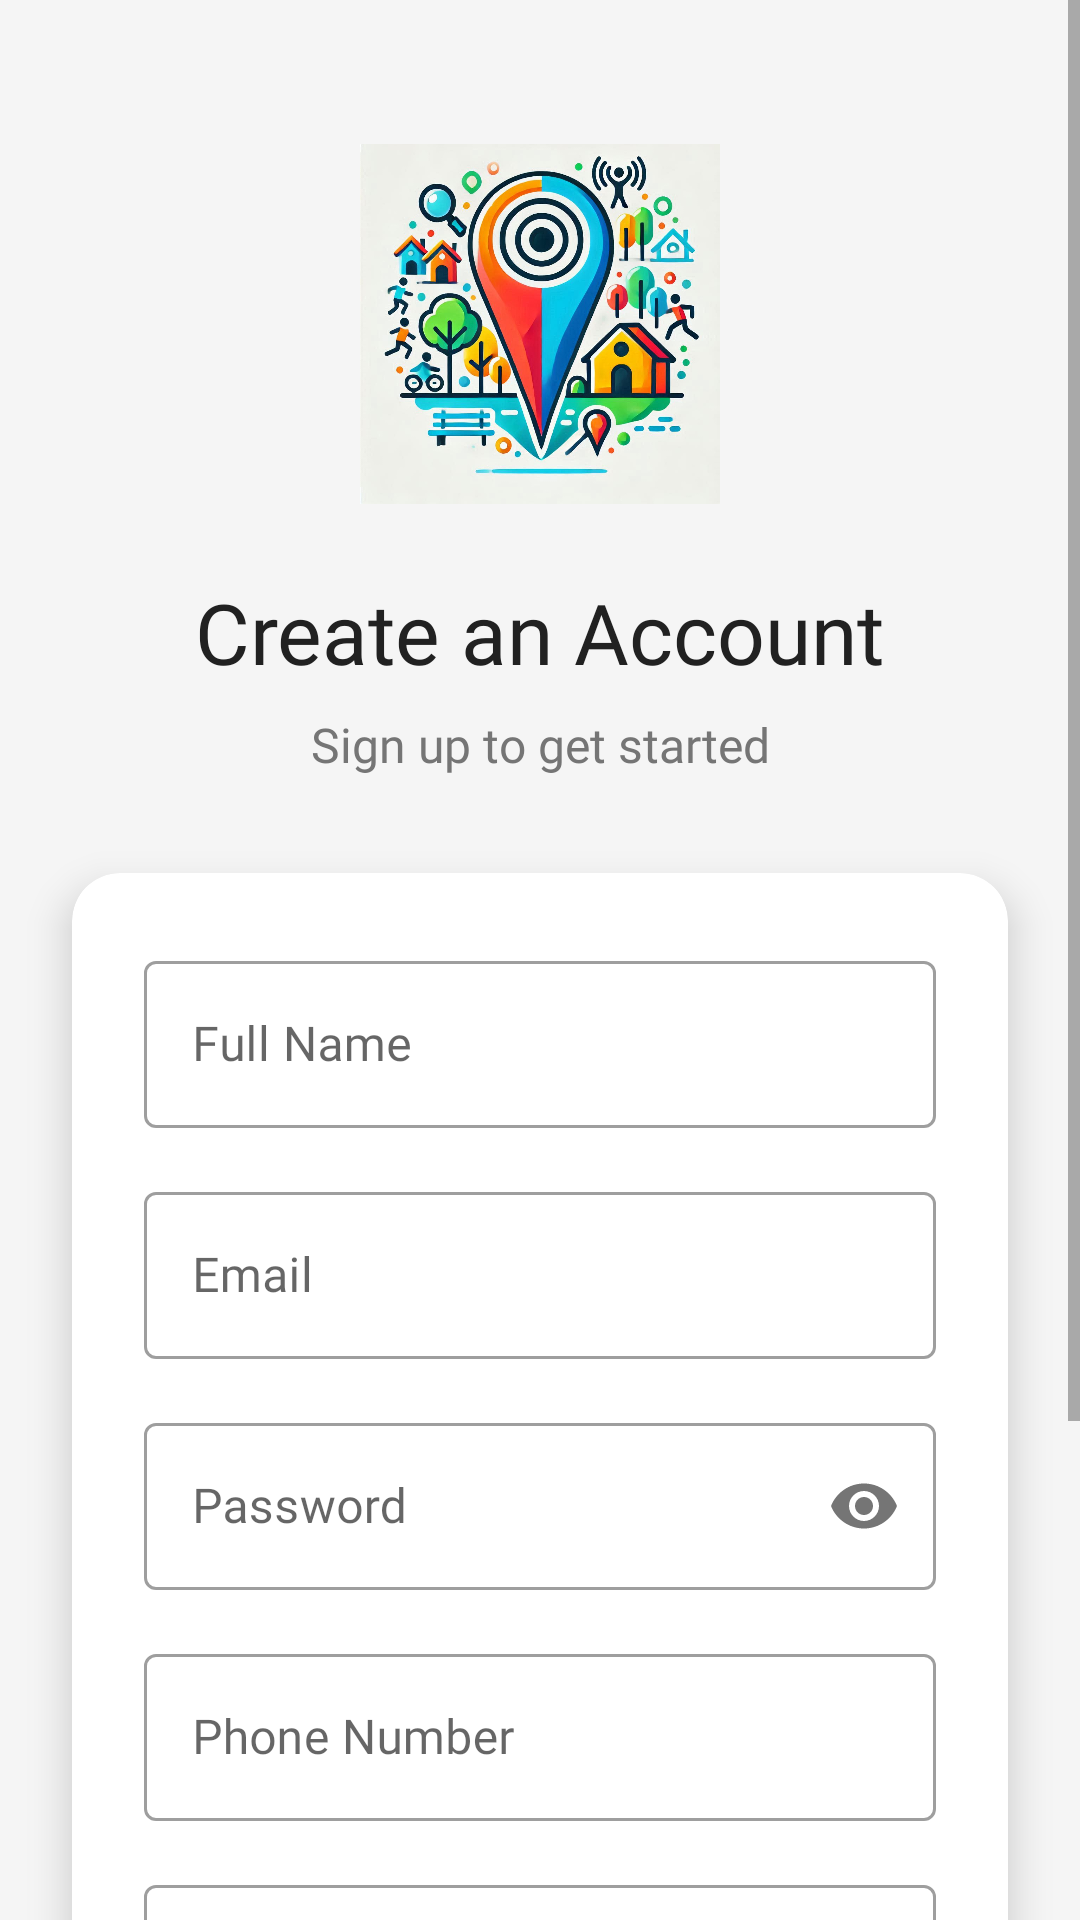

The Android layout XML behind this screen, and the referenced resources:
<!-- AndroidManifest.xml: application theme Theme.MyApplication -->
<!-- res/layout/activity_sign_in.xml -->
<?xml version="1.0" encoding="utf-8"?>
<ScrollView
    xmlns:android="http://schemas.android.com/apk/res/android"
    xmlns:app="http://schemas.android.com/apk/res-auto"
    xmlns:tools="http://schemas.android.com/tools"
    android:layout_width="match_parent"
    android:layout_height="match_parent"
    android:fillViewport="true">

    <androidx.constraintlayout.widget.ConstraintLayout
        android:id="@+id/signin_root"
        android:layout_width="match_parent"
        android:layout_height="wrap_content"
        android:background="@color/light_background_color"
        tools:context="ClientSide.LoginAndSignup.SignInActivity">

        <ImageView
            android:id="@+id/logoImageView"
            android:layout_width="120dp"
            android:layout_height="120dp"
            android:layout_marginTop="48dp"
            app:layout_constraintTop_toTopOf="parent"
            app:layout_constraintStart_toStartOf="parent"
            app:layout_constraintEnd_toEndOf="parent"
            app:srcCompat="@drawable/logo_for_a_barangay_point_tracker_app" />

        <TextView
            android:id="@+id/signUpTitleTextView"
            android:layout_width="wrap_content"
            android:layout_height="wrap_content"
            android:layout_marginTop="24dp"
            android:fontFamily="@font/alexandria_bold"
            android:text="Create an Account"
            android:textSize="28sp"
            android:textColor="@color/text_primary"
            app:layout_constraintTop_toBottomOf="@id/logoImageView"
            app:layout_constraintStart_toStartOf="parent"
            app:layout_constraintEnd_toEndOf="parent" />

        <TextView
            android:id="@+id/signUpSubtitleTextView"
            android:layout_width="wrap_content"
            android:layout_height="wrap_content"
            android:layout_marginTop="8dp"
            android:fontFamily="@font/alexandria"
            android:text="Sign up to get started"
            android:textSize="16sp"
            android:textColor="@color/text_secondary"
            app:layout_constraintTop_toBottomOf="@id/signUpTitleTextView"
            app:layout_constraintStart_toStartOf="parent"
            app:layout_constraintEnd_toEndOf="parent" />

        <com.google.android.material.card.MaterialCardView
            android:id="@+id/cardView"
            android:layout_width="0dp"
            android:layout_height="wrap_content"
            android:layout_marginTop="32dp"
            app:cardCornerRadius="16dp"
            app:cardElevation="8dp"
            app:layout_constraintTop_toBottomOf="@id/signUpSubtitleTextView"
            app:layout_constraintStart_toStartOf="parent"
            app:layout_constraintEnd_toEndOf="parent"
            android:layout_marginStart="24dp"
            android:layout_marginEnd="24dp">

            <LinearLayout
                android:layout_width="match_parent"
                android:layout_height="wrap_content"
                android:orientation="vertical"
                android:padding="24dp">

                <com.google.android.material.textfield.TextInputLayout
                    android:id="@+id/nameInputLayout"
                    android:layout_width="match_parent"
                    android:layout_height="wrap_content"
                    android:hint="Full Name"
                    style="@style/Widget.MaterialComponents.TextInputLayout.OutlinedBox">

                    <com.google.android.material.textfield.TextInputEditText
                        android:id="@+id/nameEditText"
                        android:layout_width="match_parent"
                        android:layout_height="wrap_content"
                        android:inputType="textPersonName"
                        android:fontFamily="@font/alexandria" />
                </com.google.android.material.textfield.TextInputLayout>

                <com.google.android.material.textfield.TextInputLayout
                    android:id="@+id/emailSignUpInputLayout"
                    android:layout_width="match_parent"
                    android:layout_height="wrap_content"
                    android:layout_marginTop="16dp"
                    android:hint="Email"
                    style="@style/Widget.MaterialComponents.TextInputLayout.OutlinedBox">

                    <com.google.android.material.textfield.TextInputEditText
                        android:id="@+id/emailSignUpEditText"
                        android:layout_width="match_parent"
                        android:layout_height="wrap_content"
                        android:inputType="textEmailAddress"
                        android:fontFamily="@font/alexandria" />
                </com.google.android.material.textfield.TextInputLayout>

                <com.google.android.material.textfield.TextInputLayout
                    android:id="@+id/passwordSignUpInputLayout"
                    android:layout_width="match_parent"
                    android:layout_height="wrap_content"
                    android:layout_marginTop="16dp"
                    android:hint="Password"
                    app:passwordToggleEnabled="true"
                    style="@style/Widget.MaterialComponents.TextInputLayout.OutlinedBox">

                    <com.google.android.material.textfield.TextInputEditText
                        android:id="@+id/passwordSignUpEditText"
                        android:layout_width="match_parent"
                        android:layout_height="wrap_content"
                        android:inputType="textPassword"
                        android:fontFamily="@font/alexandria" />
                </com.google.android.material.textfield.TextInputLayout>

                <com.google.android.material.textfield.TextInputLayout
                    android:id="@+id/phoneInputLayout"
                    android:layout_width="match_parent"
                    android:layout_height="wrap_content"
                    android:layout_marginTop="16dp"
                    android:hint="Phone Number"
                    style="@style/Widget.MaterialComponents.TextInputLayout.OutlinedBox">

                    <com.google.android.material.textfield.TextInputEditText
                        android:id="@+id/phoneEditText"
                        android:layout_width="match_parent"
                        android:layout_height="wrap_content"
                        android:inputType="phone"
                        android:fontFamily="@font/alexandria" />
                </com.google.android.material.textfield.TextInputLayout>

                <com.google.android.material.textfield.TextInputLayout
                    android:id="@+id/genderInputLayout"
                    android:layout_width="match_parent"
                    android:layout_height="wrap_content"
                    android:layout_marginTop="16dp"
                    android:hint="Gender"
                    style="@style/Widget.MaterialComponents.TextInputLayout.OutlinedBox">

                    <com.google.android.material.textfield.TextInputEditText
                        android:id="@+id/genderEditText"
                        android:layout_width="match_parent"
                        android:layout_height="wrap_content"
                        android:inputType="text"
                        android:fontFamily="@font/alexandria" />
                </com.google.android.material.textfield.TextInputLayout>

            </LinearLayout>
        </com.google.android.material.card.MaterialCardView>

        <com.google.android.material.button.MaterialButton
            android:id="@+id/signUpButton"
            android:layout_width="0dp"
            android:layout_height="wrap_content"
            android:text="Register"
            android:layout_marginTop="24dp"
            android:backgroundTint="@color/primary_green"
            android:fontFamily="@font/alexandria_bold"
            android:padding="16dp"
            android:textSize="16sp"
            app:cornerRadius="16dp"
            app:layout_constraintTop_toBottomOf="@id/cardView"
            app:layout_constraintStart_toStartOf="parent"
            app:layout_constraintEnd_toEndOf="parent"
            android:layout_marginStart="24dp"
            android:layout_marginEnd="24dp"/>

        <LinearLayout
            android:id="@+id/alreadyHaveAccountLayout"
            android:layout_width="wrap_content"
            android:layout_height="wrap_content"
            android:orientation="horizontal"
            android:layout_marginTop="16dp"
            android:layout_marginBottom="32dp"
            app:layout_constraintTop_toBottomOf="@id/signUpButton"
            app:layout_constraintBottom_toBottomOf="parent"
            app:layout_constraintStart_toStartOf="parent"
            app:layout_constraintEnd_toEndOf="parent">

            <TextView
                android:id="@+id/alreadyHaveAccountTextView"
                android:layout_width="wrap_content"
                android:layout_height="wrap_content"
                android:fontFamily="@font/alexandria"
                android:text="Already have an account? "
                android:textSize="14sp" />

            <TextView
                android:id="@+id/signInTextView"
                android:layout_width="wrap_content"
                android:layout_height="wrap_content"
                android:fontFamily="@font/alexandria_bold"
                android:text="Sign in"
                android:textColor="@color/primary_green"
                android:textSize="14sp" />

        </LinearLayout>

    </androidx.constraintlayout.widget.ConstraintLayout>

</ScrollView>
<!-- resources referenced by this layout -->
<resources>
  <color name="light_background_color">#F5F5F5</color>
  <color name="primary_green">#4CAF50</color>
  <color name="text_primary">#212121</color>
  <color name="text_secondary">#757575</color>
  <!-- drawable logo_for_a_barangay_point_tracker_app: png bitmap (drawable, 149523 bytes) -->
  <style name="Theme.MyApplication" parent="Base.Theme.MyApplication" />
  <style name="Base.Theme.MyApplication" parent="Theme.MaterialComponents.DayNight.NoActionBar">
      </style>
</resources>
